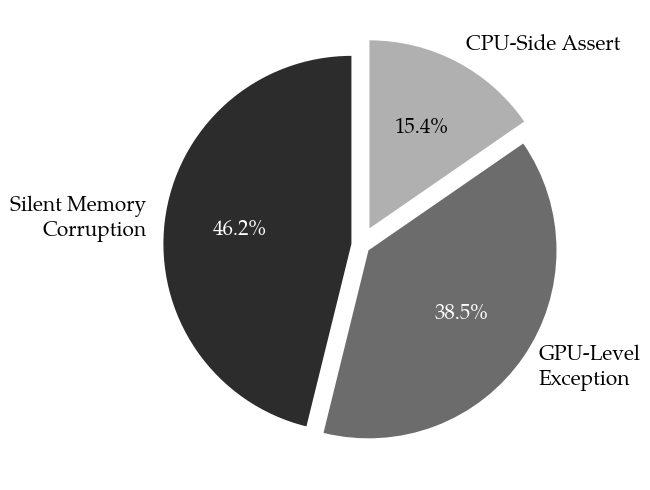

Generate this figure with matplotlib:
#!/usr/bin/env python3
"""
生成Bug统计可视化图表
用于GPU-Fuzz论文的Evaluation章节
"""

import matplotlib.pyplot as plt

# 设置字体为 Times New Roman（如果不可用，使用 TeX Gyre Pagella 作为替代）
plt.rcParams['font.family'] = 'serif'
plt.rcParams['font.serif'] = ['Times New Roman', 'TeX Gyre Pagella', 'DejaVu Serif', 'Noto Serif']
plt.rcParams['axes.unicode_minus'] = False

# Bug数据（基于论文表格，共13个bug）
# poc8/9合并为Bug₈
bug_data = {
    'error_types': {
        'Silent Memory Corruption': 6,  # Bug₂(poc2), Bug₅(poc5), Bug₆(poc6), Bug₇(poc7), Bug₈(poc8), Bug₁₂(poc14)
        'GPU-Level Exception': 5,  # Bug₁(poc1), Bug₄(poc4), Bug₁₀(poc12), Bug₁₁(poc13), Bug₁₃(poc15)
        'CPU-Side Assert': 2  # Bug₃(poc3), Bug₉(poc11)
    }
}

def plot_bug_by_error_type():
    """按错误类型分布的饼图"""
    fig, ax = plt.subplots(figsize=(7, 5))
    error_types = list(bug_data['error_types'].keys())
    # 对长标签进行换行处理
    error_types_labels = []
    for label in error_types:
        if label == 'Silent Memory Corruption':
            error_types_labels.append('Silent Memory\nCorruption')
        elif label == 'GPU-Level Exception':
            error_types_labels.append('GPU-Level\nException')
        else:
            error_types_labels.append(label)
    
    counts = list(bug_data['error_types'].values())
    colors = ['#2C2C2C', '#6C6C6C', '#B0B0B0']  # 深灰、中灰、浅灰
    explode = (0.05, 0.05, 0.1)  # 突出显示CPU-Side Assert
    
    wedges, texts, autotexts = ax.pie(counts, labels=error_types_labels, autopct='%1.1f%%',
                                       colors=colors, explode=explode, startangle=90,
                                       textprops={'fontsize': 15})
    
    # 显式设置所有文本元素的字体大小
    for text in texts:
        text.set_fontsize(15)
    
    # 增强文本显示 - 根据背景颜色调整文字颜色
    for i, autotext in enumerate(autotexts):
        # 深灰色背景用白色文字，浅灰色背景用黑色文字
        if i < 2:  # 前两个是深灰和中灰
            autotext.set_color('white')
        else:  # 最后一个是浅灰
            autotext.set_color('black')
        autotext.set_fontsize(15)
    
    plt.tight_layout()
    plt.savefig('bug_by_error_type.pdf', dpi=300, bbox_inches='tight')
    print("Saved: bug_by_error_type.pdf")

if __name__ == '__main__':
    print("Generating bug statistics plot...")
    plot_bug_by_error_type()
    print("Plot generated!")

